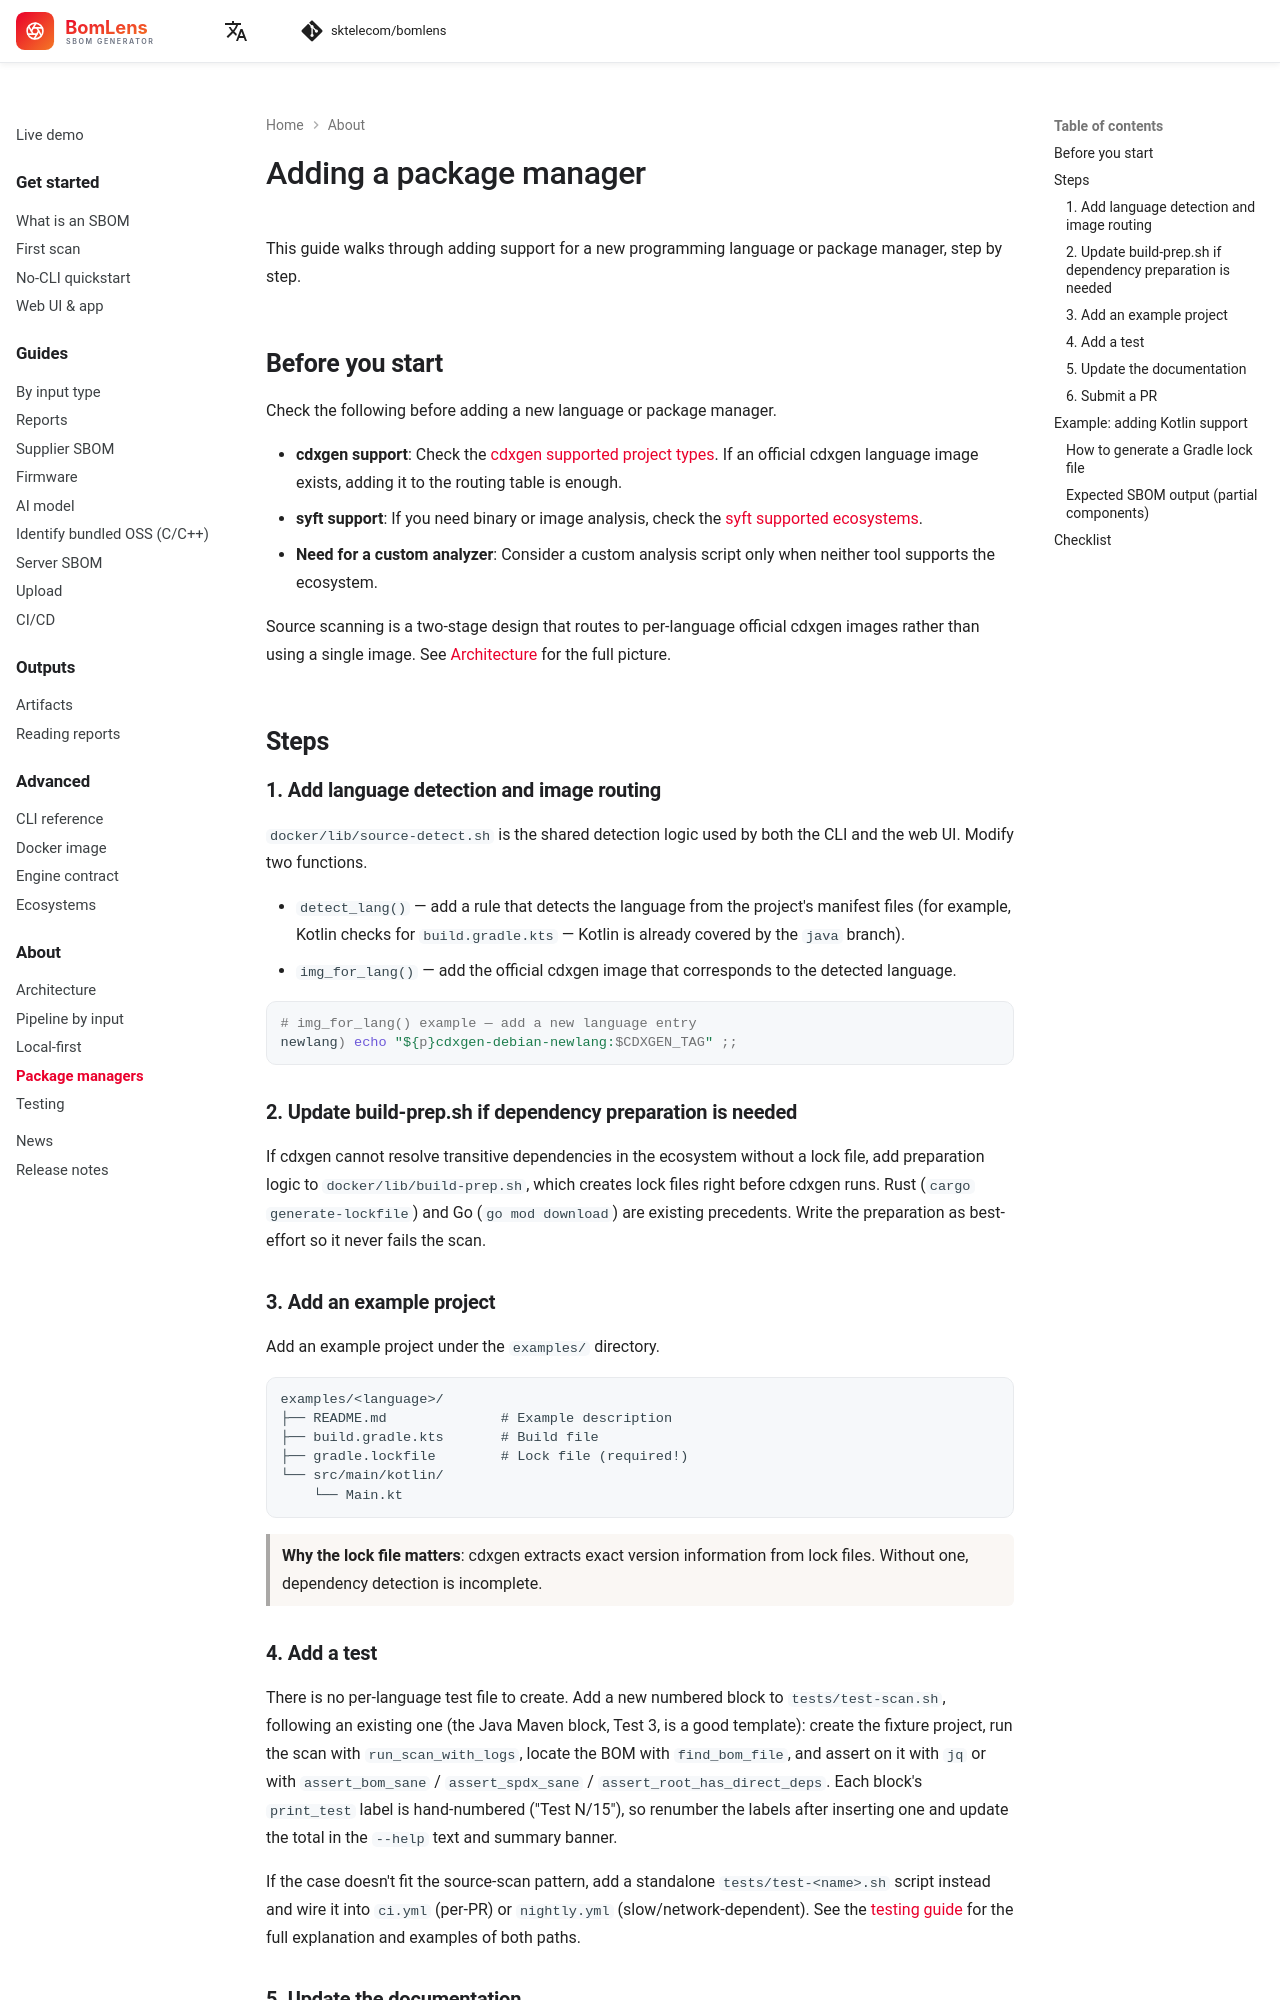

repository: haksungjang/bomlens · page: contribute/package-managers/index.html · generator: mkdocs

---
description: Add support for a new programming language or package manager to BomLens, step by step.
---

# Adding a package manager

This guide walks through adding support for a new programming language or package manager, step by step.

## Before you start

Check the following before adding a new language or package manager.

- **cdxgen support**: Check the [cdxgen supported project types](https://github.com/CycloneDX/cdxgen#supported-project-types). If an official cdxgen language image exists, adding it to the routing table is enough.
- **syft support**: If you need binary or image analysis, check the [syft supported ecosystems](https://github.com/anchore/syft#supported-ecosystems).
- **Need for a custom analyzer**: Consider a custom analysis script only when neither tool supports the ecosystem.

Source scanning is a two-stage design that routes to per-language official cdxgen images rather than using a single image. See [Architecture](../concepts/architecture.md) for the full picture.

## Steps

### 1. Add language detection and image routing

`docker/lib/source-detect.sh` is the shared detection logic used by both the CLI and the web UI. Modify two functions.

- `detect_lang()` — add a rule that detects the language from the project's manifest files (for example, Kotlin checks for `build.gradle.kts` — Kotlin is already covered by the `java` branch).
- `img_for_lang()` — add the official cdxgen image that corresponds to the detected language.

```bash
# img_for_lang() example — add a new language entry
newlang) echo "${p}cdxgen-debian-newlang:$CDXGEN_TAG" ;;
```

### 2. Update build-prep.sh if dependency preparation is needed

If cdxgen cannot resolve transitive dependencies in the ecosystem without a lock file, add preparation logic to `docker/lib/build-prep.sh`, which creates lock files right before cdxgen runs. Rust (`cargo generate-lockfile`) and Go (`go mod download`) are existing precedents. Write the preparation as best-effort so it never fails the scan.

### 3. Add an example project

Add an example project under the `examples/` directory.

```
examples/<language>/
├── README.md              # Example description
├── build.gradle.kts       # Build file
├── gradle.lockfile        # Lock file (required!)
└── src/main/kotlin/
    └── Main.kt
```

> **Why the lock file matters**: cdxgen extracts exact version information from lock files. Without one, dependency detection is incomplete.
